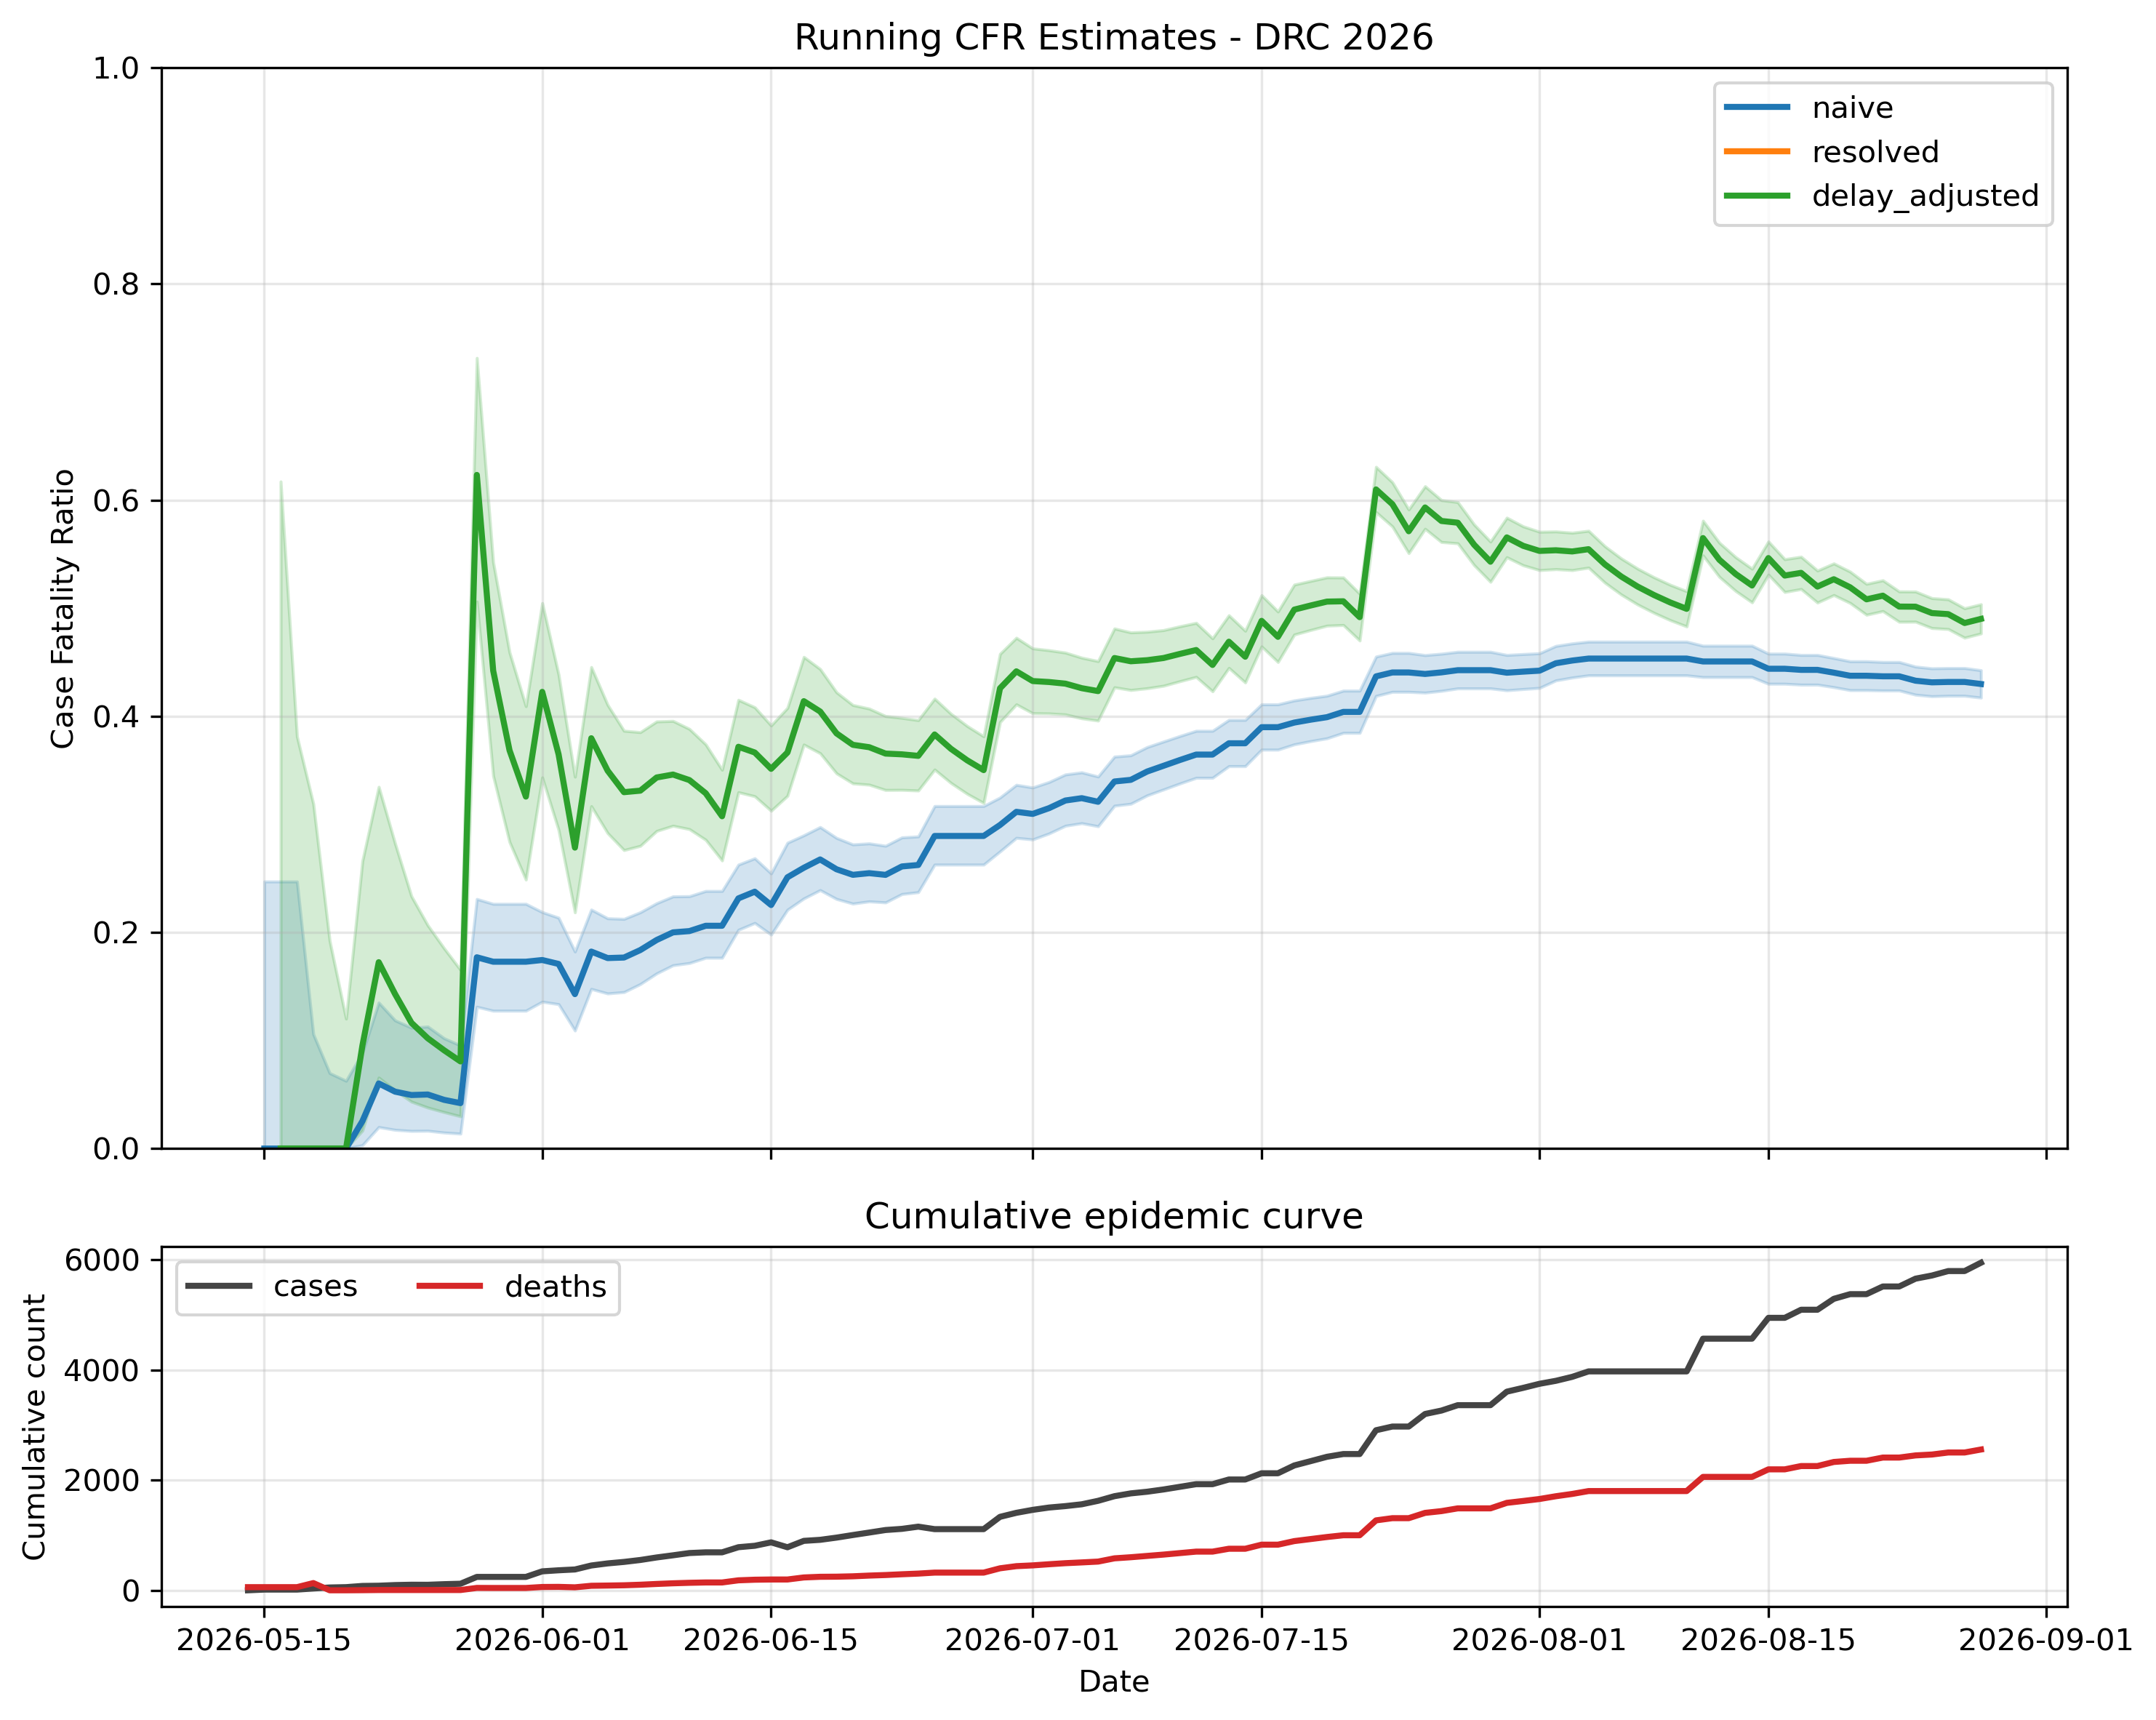

The file beside this chart, header and first rows:
date, naive, naive_lower, naive_upper, resolved, resolved_lower, resolved_upper, delay_adjusted, delay_adjusted_lower, delay_adjusted_upper
2026-05-14, , , , , , , , , 
2026-05-15, 0.0, 0.0, 0.2471, , , , , , 
2026-05-16, 0.0, 0.0, 0.2471, , , , 0.0001, 0.0001, 0.6171
2026-05-17, 0.0, 0.0, 0.2471, , , , 0.0001, 0.0001, 0.3812
2026-05-18, 0.0, 0.0, 0.1058, , , , 0.0001, 0.0001, 0.3189
2026-05-19, 0.0, 0.0, 0.06978, , , , 0.0001, 0.0001, 0.1921
2026-05-20, 0.0, 0.0, 0.06267, , , , 0.0001, 0.0001, 0.1202
2026-05-21, 0.02532, 0.003081, 0.08848, 1.0, 0.1581, 1.0, 0.0952, 0.0166, 0.266
2026-05-22, 0.06024, 0.01985, 0.135, 1.0, 0.4782, 1.0, 0.1724, 0.0656, 0.3346
2026-05-23, 0.05263, 0.01731, 0.1186, 1.0, 0.4782, 1.0, 0.1429, 0.0538, 0.2822
2026-05-24, 0.0495, 0.01627, 0.1118, 1.0, 0.4782, 1.0, 0.1163, 0.0434, 0.2334
2026-05-25, 0.05, 0.01643, 0.1128, 1.0, 0.4782, 1.0, 0.102, 0.0379, 0.2065
2026-05-26, 0.04505, 0.01479, 0.102, 1.0, 0.4782, 1.0, 0.0909, 0.0337, 0.1852
2026-05-27, 0.04202, 0.01378, 0.09533, 1.0, 0.4782, 1.0, 0.0806, 0.0298, 0.1653
2026-05-28, 0.177, 0.1311, 0.2309, 1.0, 0.9178, 1.0, 0.6232, 0.506, 0.7314
2026-05-29, 0.1728, 0.1275, 0.2264, 1.0, 0.9159, 1.0, 0.4421, 0.3448, 0.5425
2026-05-30, 0.1728, 0.1275, 0.2264, 1.0, 0.9159, 1.0, 0.3684, 0.2836, 0.4591
2026-05-31, 0.1728, 0.1275, 0.2264, 1.0, 0.9159, 1.0, 0.3256, 0.2488, 0.4092
2026-06-01, 0.1744, 0.1358, 0.2187, 1.0, 0.9404, 1.0, 0.4225, 0.3433, 0.5046
2026-06-02, 0.1708, 0.1335, 0.2135, 1.0, 0.9422, 1.0, 0.3647, 0.2948, 0.4386
2026-06-03, 0.1429, 0.1092, 0.1823, 1.0, 0.934, 1.0, 0.2784, 0.2185, 0.344
2026-06-04, 0.1822, 0.1476, 0.2211, 1.0, 0.956, 1.0, 0.3796, 0.3167, 0.4454
2026-06-05, 0.1762, 0.1434, 0.213, 1.0, 0.958, 1.0, 0.3496, 0.2918, 0.4105
2026-06-06, 0.1767, 0.1447, 0.2124, 1.0, 0.9603, 1.0, 0.3297, 0.2761, 0.3865
2026-06-07, 0.1836, 0.1521, 0.2186, 1.0, 0.9641, 1.0, 0.3311, 0.28, 0.3852
2026-06-08, 0.193, 0.162, 0.227, 1.0, 0.9684, 1.0, 0.3433, 0.2938, 0.3951
2026-06-09, 0.2, 0.1696, 0.2333, 1.0, 0.9714, 1.0, 0.346, 0.2986, 0.3956
2026-06-10, 0.2012, 0.1716, 0.2334, 1.0, 0.9732, 1.0, 0.3409, 0.2955, 0.3882
2026-06-11, 0.2061, 0.1765, 0.2383, 1.0, 0.9744, 1.0, 0.3287, 0.2856, 0.3739
2026-06-12, 0.2061, 0.1765, 0.2383, 1.0, 0.9744, 1.0, 0.3074, 0.2665, 0.3504
2026-06-13, 0.2315, 0.2023, 0.2626, 1.0, 0.9798, 1.0, 0.3717, 0.3296, 0.4151
2026-06-14, 0.2376, 0.2087, 0.2685, 1.0, 0.981, 1.0, 0.3664, 0.3259, 0.4082
2026-06-15, 0.2253, 0.1979, 0.2545, 1.0, 0.9814, 1.0, 0.3513, 0.3125, 0.3914
2026-06-16, 0.251, 0.2209, 0.2829, 1.0, 0.9814, 1.0, 0.3664, 0.3263, 0.4077
2026-06-17, 0.2598, 0.2313, 0.2898, 1.0, 0.9843, 1.0, 0.4139, 0.3737, 0.4548
2026-06-18, 0.2675, 0.239, 0.2974, 1.0, 0.9851, 1.0, 0.4043, 0.3657, 0.4436
2026-06-19, 0.2584, 0.2309, 0.2874, 1.0, 0.9852, 1.0, 0.3841, 0.3471, 0.4221
2026-06-20, 0.2532, 0.2266, 0.2814, 1.0, 0.9856, 1.0, 0.3735, 0.3378, 0.4103
2026-06-21, 0.2548, 0.2286, 0.2823, 1.0, 0.9863, 1.0, 0.3713, 0.3366, 0.407
2026-06-22, 0.2532, 0.2277, 0.2801, 1.0, 0.9868, 1.0, 0.3654, 0.3317, 0.4001
2026-06-23, 0.261, 0.2354, 0.2878, 1.0, 0.9874, 1.0, 0.3647, 0.3318, 0.3984
2026-06-24, 0.2623, 0.2372, 0.2887, 1.0, 0.9879, 1.0, 0.3633, 0.3312, 0.3963
2026-06-25, 0.2892, 0.2627, 0.3168, 1.0, 0.9886, 1.0, 0.3831, 0.3506, 0.4162
2026-06-26, 0.2892, 0.2627, 0.3168, 1.0, 0.9886, 1.0, 0.3698, 0.3382, 0.4022
2026-06-27, 0.2892, 0.2627, 0.3168, 1.0, 0.9886, 1.0, 0.3591, 0.3281, 0.3908
2026-06-28, 0.2892, 0.2627, 0.3168, 1.0, 0.9886, 1.0, 0.3501, 0.3197, 0.3813
2026-06-29, 0.2993, 0.2748, 0.3247, 1.0, 0.9908, 1.0, 0.4258, 0.3945, 0.4576
2026-06-30, 0.3115, 0.2874, 0.3365, 1.0, 0.9916, 1.0, 0.4415, 0.4109, 0.4725
2026-07-01, 0.3096, 0.2859, 0.334, 1.0, 0.9919, 1.0, 0.4325, 0.4027, 0.4627
2026-07-02, 0.3149, 0.2915, 0.3391, 1.0, 0.9922, 1.0, 0.4316, 0.4025, 0.461
2026-07-03, 0.322, 0.2986, 0.3461, 1.0, 0.9925, 1.0, 0.4301, 0.4016, 0.4588
2026-07-04, 0.3242, 0.301, 0.348, 1.0, 0.9927, 1.0, 0.4259, 0.398, 0.4541
2026-07-05, 0.3208, 0.2981, 0.3441, 1.0, 0.9929, 1.0, 0.4232, 0.3959, 0.4509
2026-07-06, 0.3396, 0.3171, 0.3626, 1.0, 0.9937, 1.0, 0.4538, 0.4267, 0.4811
2026-07-07, 0.3411, 0.3189, 0.3638, 1.0, 0.9939, 1.0, 0.4508, 0.4242, 0.4775
2026-07-08, 0.3488, 0.3267, 0.3714, 1.0, 0.9941, 1.0, 0.4518, 0.4258, 0.4781
2026-07-09, 0.3541, 0.3322, 0.3765, 1.0, 0.9943, 1.0, 0.4538, 0.4281, 0.4796
2026-07-10, 0.3594, 0.3377, 0.3816, 1.0, 0.9945, 1.0, 0.4576, 0.4323, 0.4831
2026-07-11, 0.3645, 0.343, 0.3864, 1.0, 0.9948, 1.0, 0.4612, 0.4363, 0.4863
2026-07-12, 0.3645, 0.343, 0.3864, 1.0, 0.9948, 1.0, 0.4474, 0.423, 0.472
... 47 more rows
